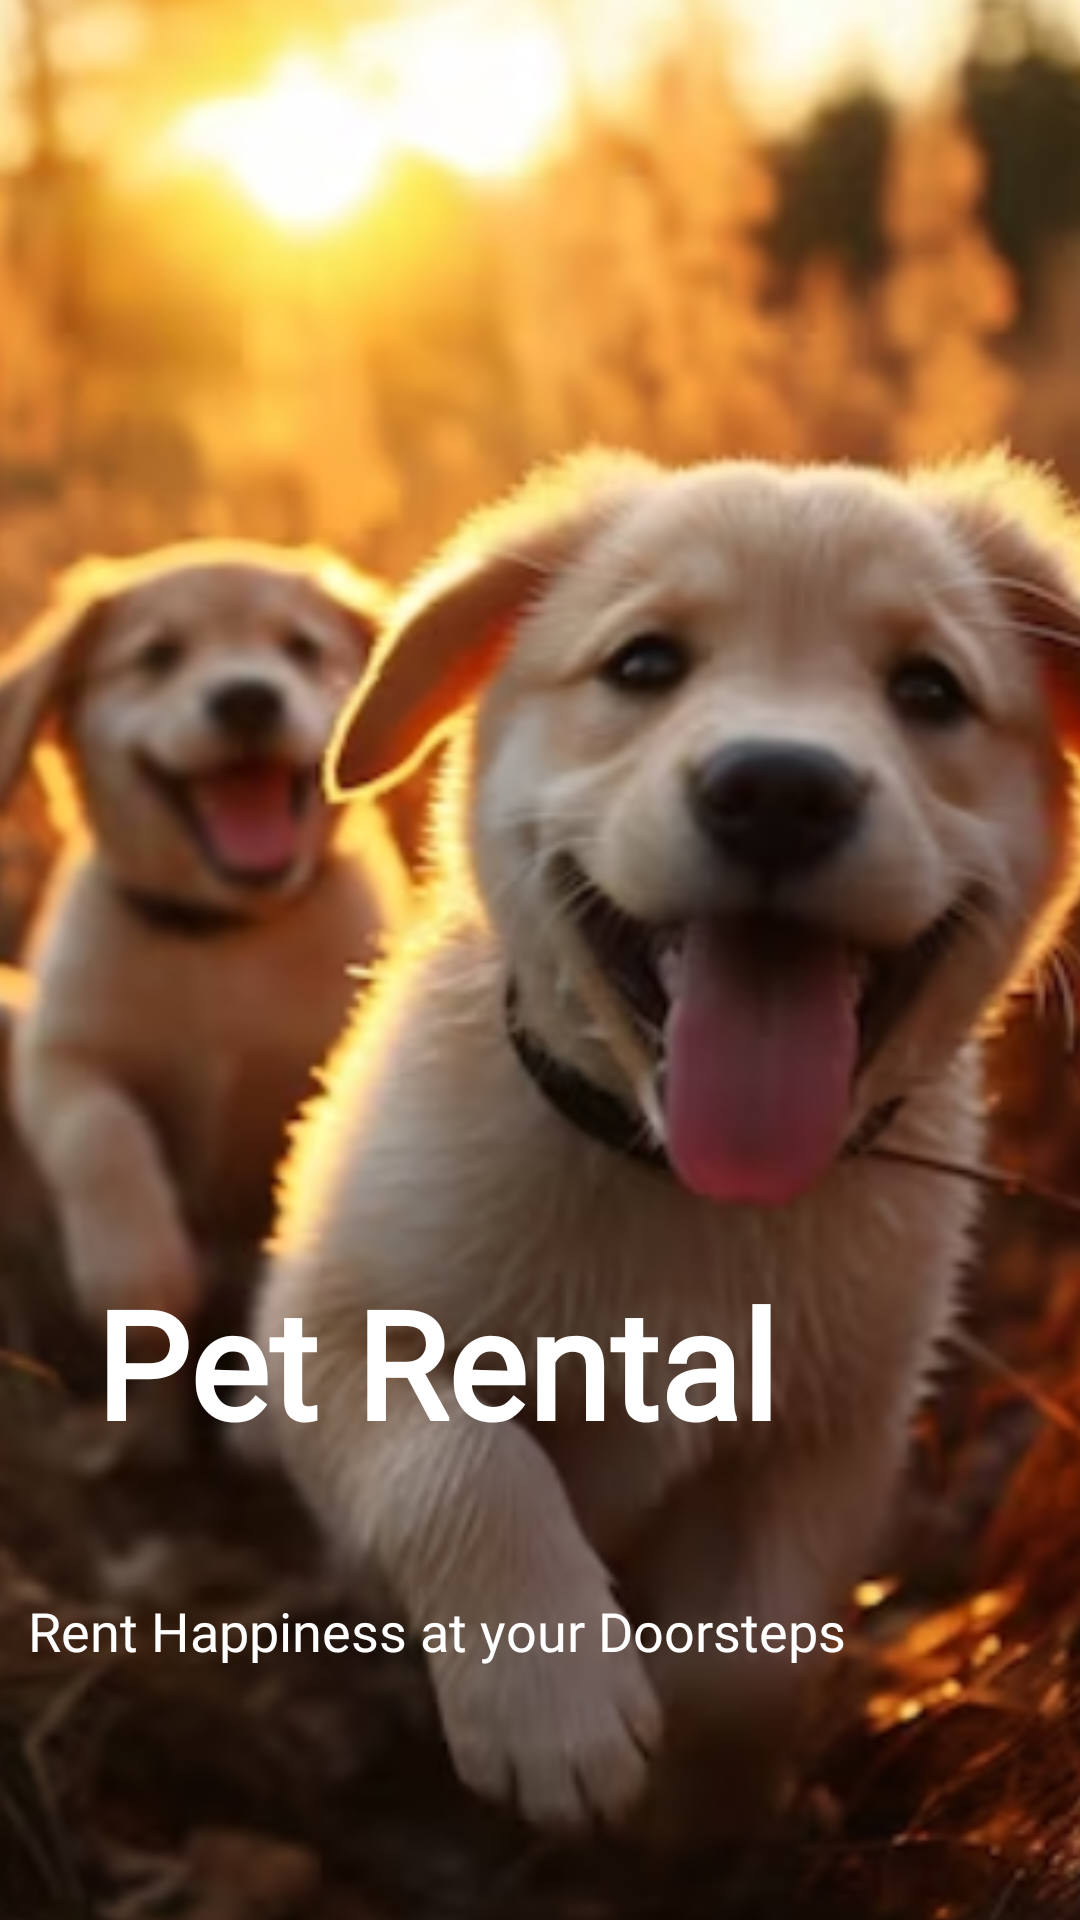

Android layout source for this screen:
<!-- AndroidManifest.xml: application theme Base.Theme.Login -->
<!-- res/layout/activity_p11.xml -->
<?xml version="1.0" encoding="utf-8"?>
<androidx.constraintlayout.widget.ConstraintLayout xmlns:android="http://schemas.android.com/apk/res/android"
    xmlns:app="http://schemas.android.com/apk/res-auto"
    xmlns:tools="http://schemas.android.com/tools"
    android:layout_width="match_parent"
    android:layout_height="match_parent"
    tools:context=".activity.p11">

    <ImageButton
        android:id="@+id/Initialbutton"
        android:layout_width="500dp"
        android:layout_height="match_parent"
        android:scaleType="centerCrop"
        android:src="@drawable/d8"
        app:layout_constraintEnd_toEndOf="parent"
        app:layout_constraintStart_toStartOf="parent" />

    <TextView
        android:id="@+id/i"
        android:layout_width="291dp"
        android:layout_height="81dp"
        android:gravity="center"
        android:text="Pet Rental"
        android:fontFamily="@font/myfont1"
        android:textColor="@color/white"
        android:textSize="50sp"
        android:textStyle="bold"
        app:layout_constraintBottom_toBottomOf="@+id/Initialbutton"
        app:layout_constraintEnd_toEndOf="parent"
        app:layout_constraintStart_toStartOf="@+id/Initialbutton"
        app:layout_constraintTop_toTopOf="parent"
        app:layout_constraintVertical_bias="0.74" />

    <TextView
        android:id="@+id/i1"
        android:layout_width="291dp"
        android:layout_height="81dp"
        android:gravity="center"
        android:text="Rent Happiness at your Doorsteps"
        android:textColor="@color/white"
        android:textSize="18sp"
        android:textStyle="normal"
        android:fontFamily="@font/myfont1"
        app:layout_constraintBottom_toBottomOf="@+id/Initialbutton"
        app:layout_constraintEnd_toEndOf="parent"
        app:layout_constraintStart_toStartOf="@+id/Initialbutton"
        app:layout_constraintTop_toTopOf="parent"
        app:layout_constraintVertical_bias="0.9" />

</androidx.constraintlayout.widget.ConstraintLayout>
<!-- resources referenced by this layout -->
<resources>
  <color name="white">#FFFFFFFF</color>
  <!-- drawable d8: png bitmap (drawable, 486756 bytes) -->
  <style name="Base.Theme.Login" parent="Theme.Material3.DayNight.NoActionBar">
          
          <item name="colorPrimary">@color/red</item>
          <item name="colorPrimaryVariant">@color/red</item>
          <item name="android:statusBarColor">@color/red</item>
      </style>
  <color name="red">#AB2B2B</color>
</resources>
